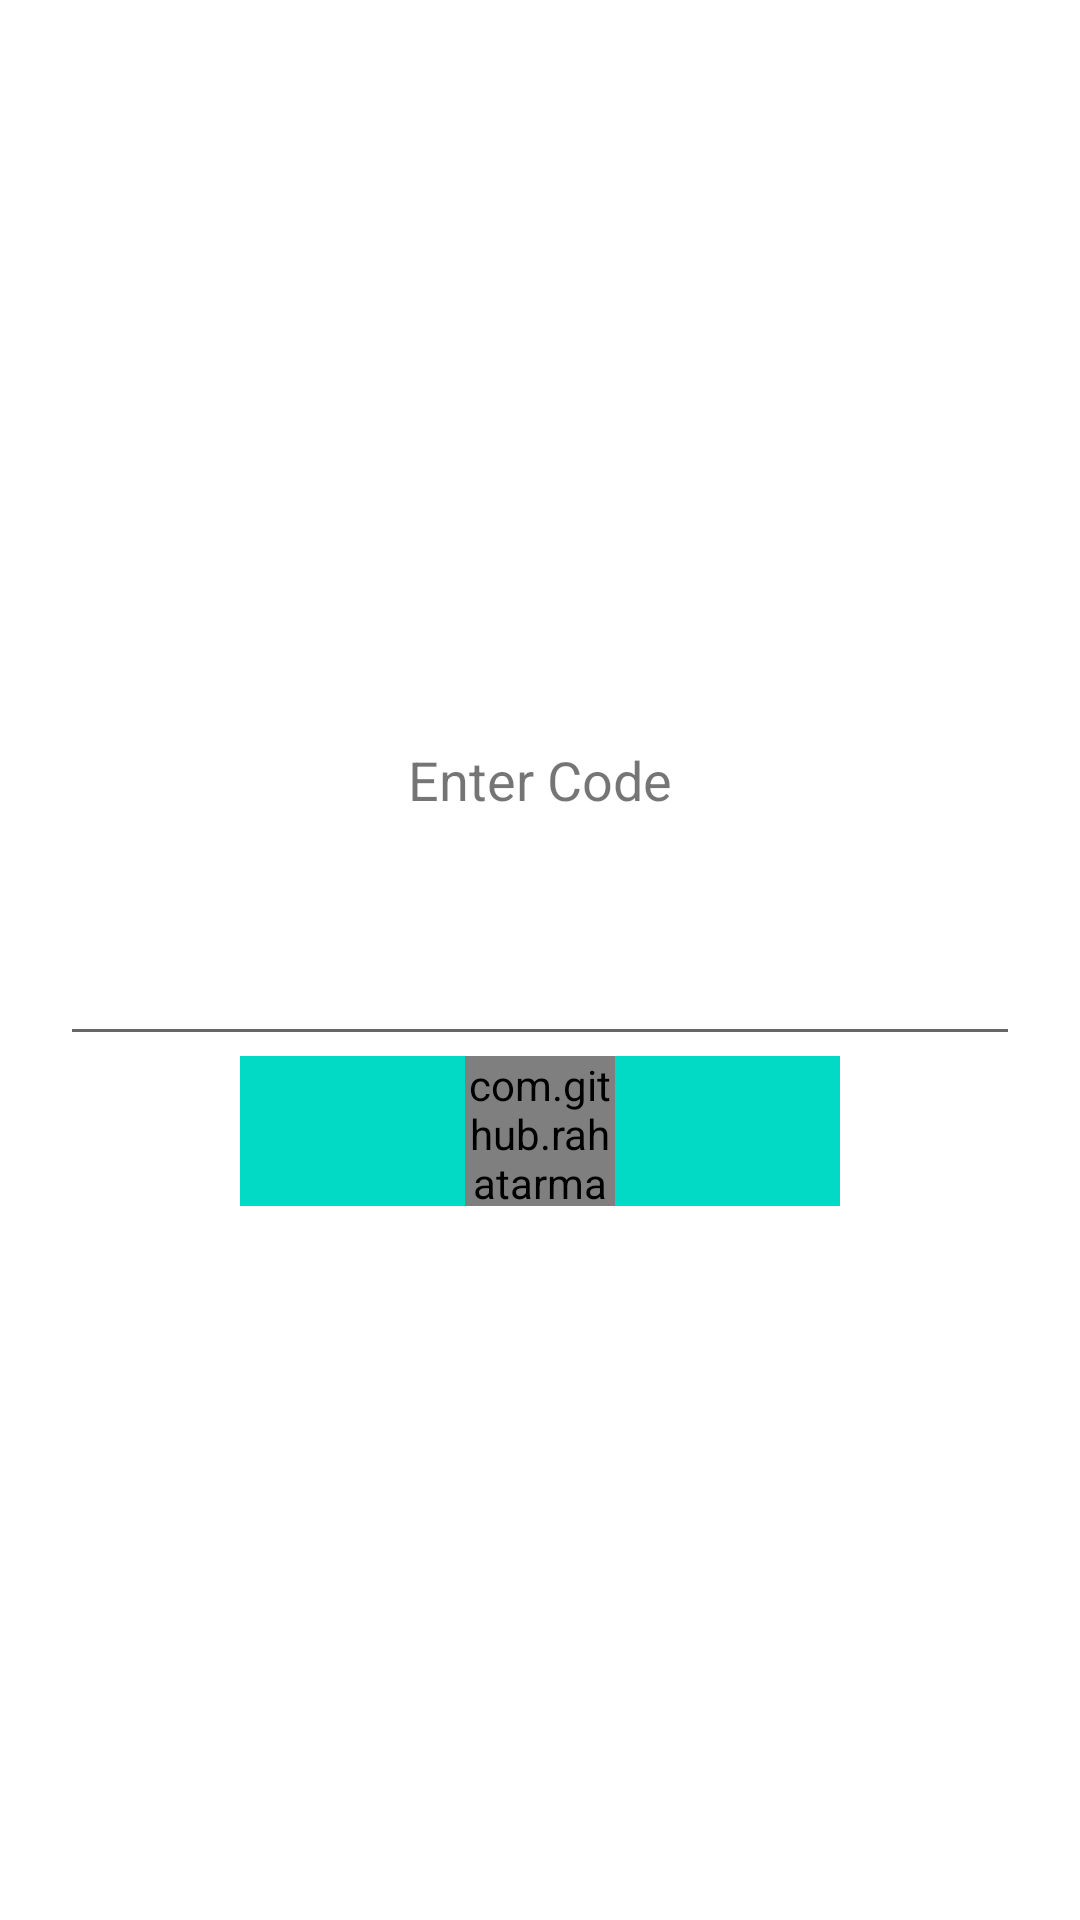

This screen was rendered from an Android layout file. Write that file and the resources it references.
<!-- AndroidManifest.xml: application theme Theme.Sino -->
<!-- res/layout/fragment_activation.xml -->
<?xml version="1.0" encoding="utf-8"?>
<androidx.constraintlayout.widget.ConstraintLayout xmlns:android="http://schemas.android.com/apk/res/android"
    xmlns:tools="http://schemas.android.com/tools"
    android:layout_width="match_parent"
    android:layout_height="match_parent"
    xmlns:app="http://schemas.android.com/apk/res-auto"
    tools:context=".view.activity.MainActivity">

    <RelativeLayout
        android:id="@+id/relativeLayout"
        android:layout_width="match_parent"
        android:layout_height="match_parent">

        <RelativeLayout
            android:layout_width="match_parent"
            android:layout_height="100dp" />

        <ImageView
            android:layout_width="100dp"
            android:layout_height="100dp"
            android:layout_gravity="center_horizontal"
            android:layout_centerHorizontal="true"
            android:layout_marginTop="50dp"

            android:src="@drawable/login" />

        <LinearLayout
            android:layout_width="match_parent"
            android:layout_height="wrap_content"
            android:layout_centerInParent="true"
            android:layout_gravity="center"
            android:orientation="vertical"
            tools:ignore="UselessParent">



            <androidx.appcompat.widget.AppCompatTextView
                android:layout_width="wrap_content"
                android:layout_height="wrap_content"
                android:layout_marginBottom="24dp"
                android:layout_marginTop="10dp"
                android:layout_gravity="center"
                android:text="Enter Code"
                android:textSize="18sp" />

            <androidx.appcompat.widget.AppCompatEditText
                android:id="@+id/activationCode"
                android:layout_width="match_parent"
                android:layout_height="wrap_content"
                android:layout_below="@+id/textView"
                android:layout_marginTop="20dp"
                android:layout_marginRight="20dp"
                android:textColorHint="#398adc"
                android:layout_marginLeft="20dp"
                android:gravity="center"
                android:inputType="number"
                android:textSize="14sp"/>

            <RelativeLayout
                android:layout_width="200dp"
                android:layout_height="50dp"
                android:layout_gravity="center_horizontal">


                <androidx.appcompat.widget.AppCompatTextView
                    android:id="@+id/btn_active"
                    android:layout_width="match_parent"
                    android:layout_height="match_parent"
                    android:background="@color/teal_200"
                    android:gravity="center"
                    android:padding="12dp"
                    android:text="تایید"
                    android:textSize="18sp"
                    android:textStyle="bold" />

                <com.github.rahatarmanahmed.cpv.CircularProgressView
                    android:id="@+id/waitProgress"
                    android:layout_width="50dp"
                    android:layout_height="50dp"
                    android:layout_centerInParent="true"
                    app:cpv_animAutostart="true"
                    app:cpv_color="@color/purple_700"
                    app:cpv_indeterminate="true" />


            </RelativeLayout>



        </LinearLayout>

        <ImageView
            android:layout_width="100dp"
            android:layout_height="100dp"
            android:layout_above="@+id/txt_site"
            android:layout_alignParentBottom="true"
            android:layout_centerHorizontal="true"
            android:layout_marginTop="10dp"
            android:layout_marginBottom="24dp"
            android:src="@drawable/app_logo_two" />

        <androidx.appcompat.widget.AppCompatTextView
            android:id="@+id/txt_site"
            android:layout_width="wrap_content"
            android:layout_height="wrap_content"
            android:layout_alignParentBottom="true"
            android:layout_centerHorizontal="true"
            android:layout_marginTop="10dp"
            android:layout_marginBottom="24dp"
            android:text="www.gapcom.ir"
            android:textSize="18sp"
            android:visibility="gone"/>



    </RelativeLayout>

</androidx.constraintlayout.widget.ConstraintLayout>
<!-- resources referenced by this layout -->
<resources>
  <color name="purple_700">#FF3700B3</color>
  <color name="teal_200">#FF03DAC5</color>
  <style name="Theme.Sino" parent="Theme.MaterialComponents.DayNight.DarkActionBar">
          
          <item name="colorPrimary">@color/colorPrimary</item>
          <item name="colorPrimaryVariant">@color/colorPrimaryDark</item>
          <item name="colorOnPrimary">@color/white</item>
          
          <item name="colorSecondary">@color/teal_200</item>
          <item name="colorSecondaryVariant">@color/teal_700</item>
          <item name="colorOnSecondary">@color/black</item>
          
          <item name="android:statusBarColor" tools:targetApi="l">?attr/colorPrimaryVariant</item>
          
      </style>
  <color name="colorPrimary">#ffec40</color>
  <color name="colorPrimaryDark">#ffc600</color>
  <color name="white">#FFFFFF</color>
  <color name="teal_700">#FF018786</color>
  <color name="black">#000000</color>
</resources>
